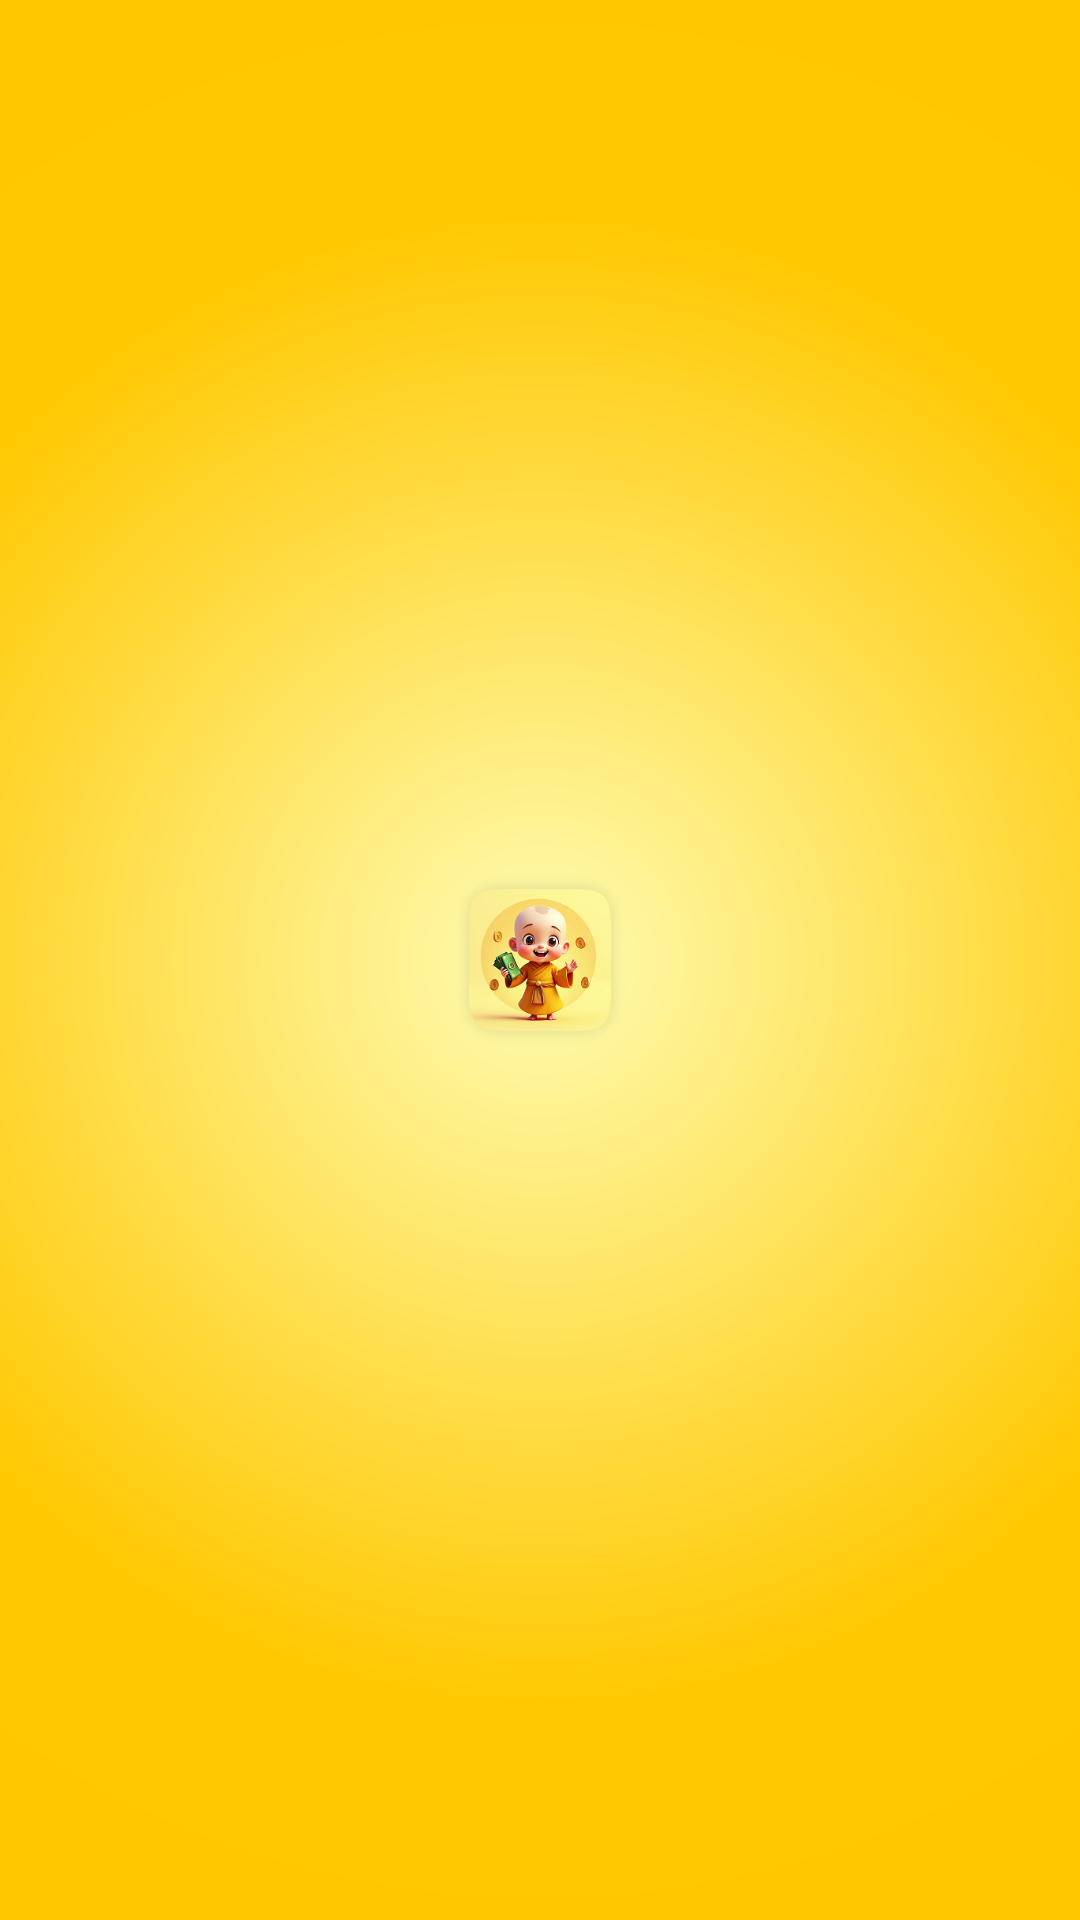

The Android layout XML behind this screen, and the referenced resources:
<!-- AndroidManifest.xml: application theme Theme.AppZestTask -->
<!-- res/layout/activity_splash_screen.xml -->
<?xml version="1.0" encoding="utf-8"?>
<layout
    xmlns:android="http://schemas.android.com/apk/res/android"
    xmlns:app="http://schemas.android.com/apk/res-auto"
    xmlns:tools="http://schemas.android.com/tools">

<androidx.constraintlayout.widget.ConstraintLayout
    android:id="@+id/main"
    android:layout_width="match_parent"
    android:layout_height="match_parent"
    tools:context=".Splash_Screen"
    android:background="@drawable/splash_screen_bg">

    <ImageView
        android:id="@+id/splach_screen_logo"
        android:layout_width="180px"
        android:layout_height="180px"
        android:foregroundGravity="center"
        android:src="@drawable/splash_screen_logo"

        app:layout_constraintBottom_toBottomOf="parent"
        app:layout_constraintEnd_toEndOf="parent"
        app:layout_constraintStart_toStartOf="parent"
        app:layout_constraintTop_toTopOf="parent" />

</androidx.constraintlayout.widget.ConstraintLayout>
</layout>
<!-- resources referenced by this layout -->
<resources>
  <!-- drawable splash_screen_bg (drawable) -->
  <?xml version="1.0" encoding="utf-8"?>
  <shape xmlns:android="http://schemas.android.com/apk/res/android"
      android:shape="rectangle">
      <gradient
          android:type="radial"
          android:gradientRadius="500dp"
          android:startColor="#FEFCB3"
          android:centerColor="#FFC800"
          android:endColor="#FFC600"
          android:centerX="0.5"
          android:centerY="0.5" />
  </shape>
  <!-- drawable splash_screen_logo: png bitmap (drawable, 71749 bytes) -->
  <style name="Theme.AppZestTask" parent="Base.Theme.AppZestTask" />
  <style name="Base.Theme.AppZestTask" parent="Theme.Material3.DayNight.NoActionBar">
          
          
      </style>
</resources>
